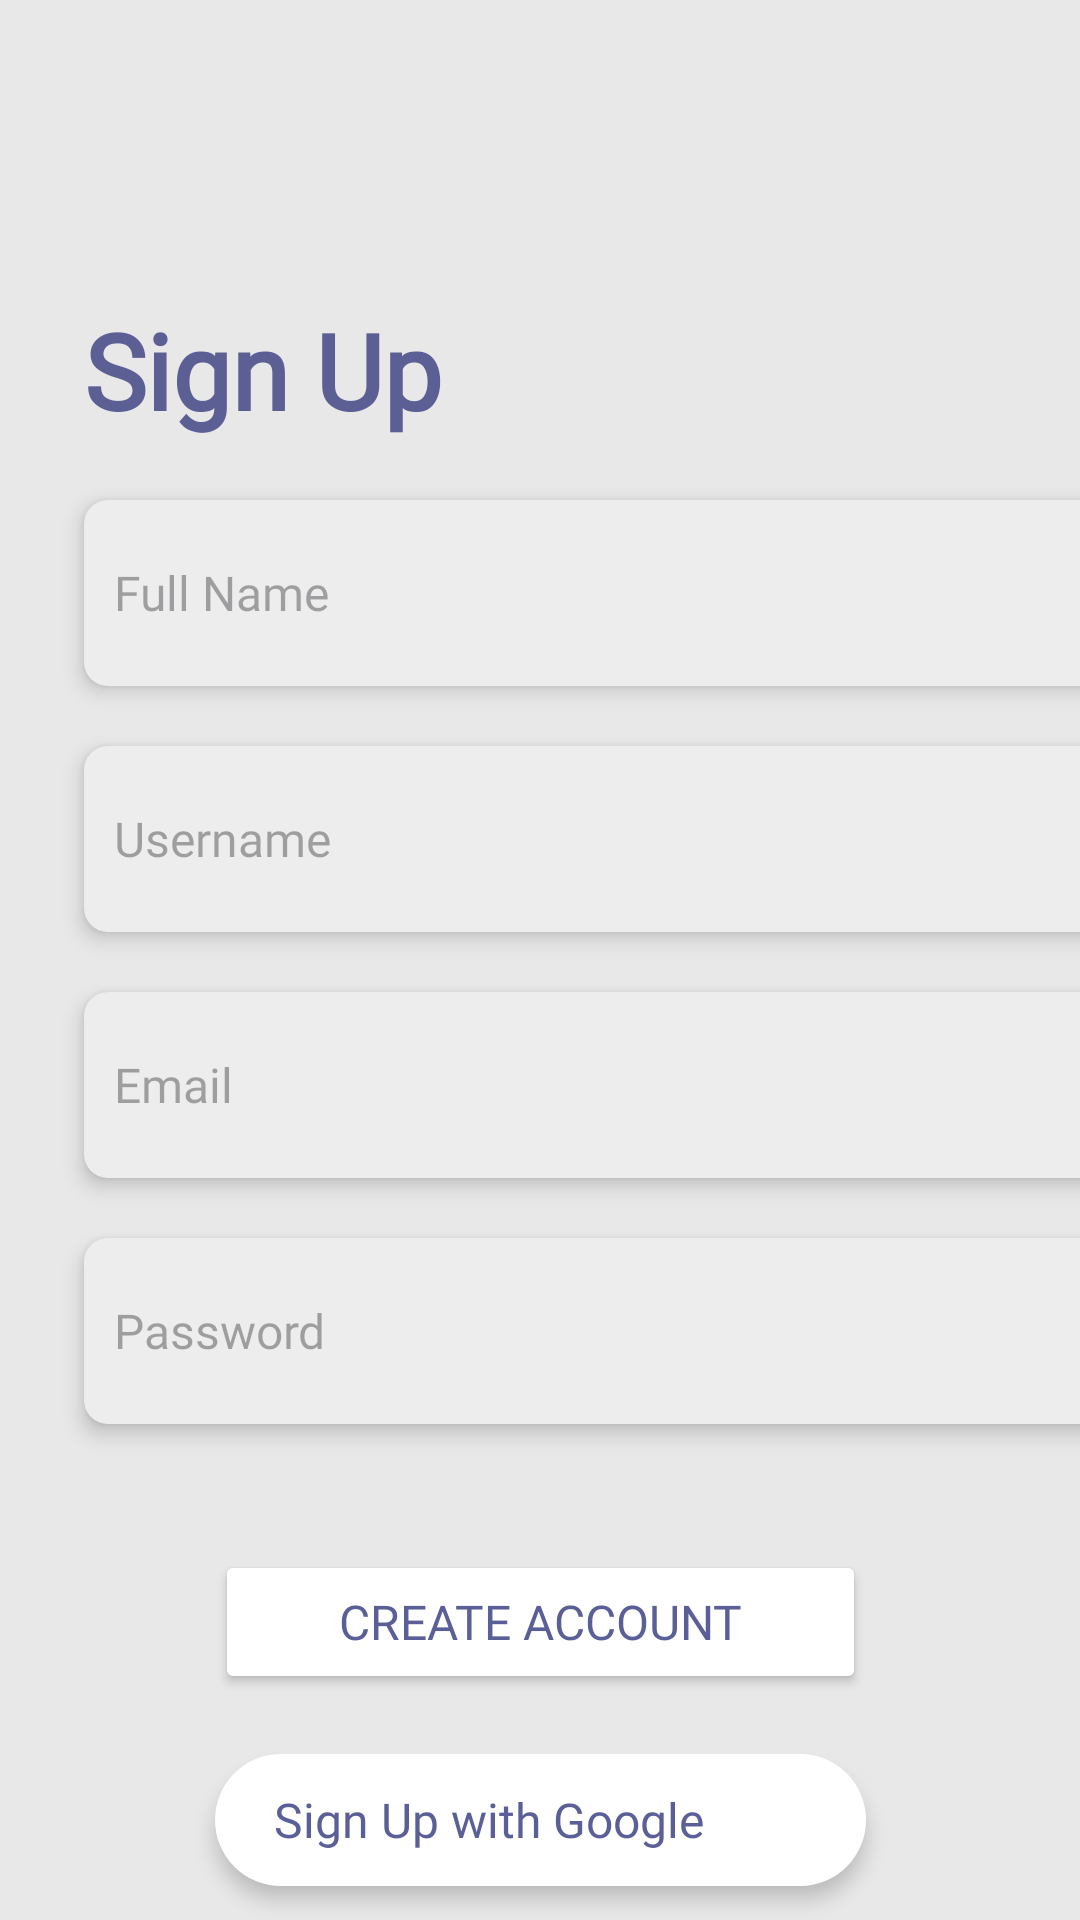

Write the Android layout XML for this screen, with the resource values it uses.
<!-- AndroidManifest.xml: application theme Theme.QuestifyV1 -->
<!-- res/layout/new_android_sign_up.xml -->
<androidx.constraintlayout.widget.ConstraintLayout xmlns:android="http://schemas.android.com/apk/res/android"
    xmlns:app="http://schemas.android.com/apk/res-auto"
    xmlns:tools="http://schemas.android.com/tools"
    android:id="@+id/relativeLayout"
    android:layout_width="match_parent"
    android:layout_height="match_parent"
    android:background="#E9E8E8">

    
    <TextView
        android:id="@+id/signUpText"
        android:layout_width="wrap_content"
        android:layout_height="wrap_content"
        android:layout_marginStart="28dp"
        android:layout_marginTop="100dp"
        android:fontFamily="@font/actor_regular"
        android:text="Sign Up"
        android:textColor="@color/purple"
        android:textSize="35sp"
        android:textStyle="bold"
        app:layout_constraintStart_toStartOf="parent"
        app:layout_constraintTop_toTopOf="parent" />

    
    <EditText
        android:id="@+id/fullNameEditText"
        android:layout_width="354dp"
        android:layout_height="62dp"
        android:layout_marginStart="28dp"
        android:layout_marginTop="20dp"
        android:background="@drawable/input_field_background"
        android:backgroundTint="#EDEDED"
        android:elevation="4dp"
        android:fontFamily="@font/actor_regular"
        android:hint="Full Name"
        android:padding="10dp"
        android:textColor="#5B5F97"
        android:textSize="16sp"
        app:layout_constraintStart_toStartOf="parent"
        app:layout_constraintTop_toBottomOf="@id/signUpText" />

    
    <EditText
        android:id="@+id/usernameEditText"
        android:layout_width="354dp"
        android:layout_height="62dp"
        android:layout_marginStart="28dp"
        android:layout_marginTop="20dp"
        android:background="@drawable/input_field_background"
        android:backgroundTint="#EDEDED"
        android:elevation="4dp"
        android:fontFamily="@font/actor_regular"
        android:hint="Username"
        android:padding="10dp"
        android:textColor="#5B5F97"
        android:textSize="16sp"
        app:layout_constraintStart_toStartOf="parent"
        app:layout_constraintTop_toBottomOf="@id/fullNameEditText" />

    
    <EditText
        android:id="@+id/emailEditText"
        android:layout_width="354dp"
        android:layout_height="62dp"
        android:layout_marginStart="28dp"
        android:layout_marginTop="20dp"
        android:background="@drawable/input_field_background"
        android:backgroundTint="#EDEDED"
        android:elevation="4dp"
        android:fontFamily="@font/actor_regular"
        android:hint="Email"
        android:padding="10dp"
        android:textColor="#5B5F97"
        android:textSize="16sp"
        app:layout_constraintStart_toStartOf="parent"
        app:layout_constraintTop_toBottomOf="@id/usernameEditText" />

    
    <EditText
        android:id="@+id/passwordEditText"
        android:layout_width="354dp"
        android:layout_height="62dp"
        android:layout_marginStart="28dp"
        android:layout_marginTop="20dp"
        android:background="@drawable/input_field_background"
        android:backgroundTint="#EDEDED"
        android:elevation="4dp"
        android:fontFamily="@font/actor_regular"
        android:hint="Password"
        android:inputType="textPassword"
        android:padding="10dp"
        android:textColor="#5B5F97"
        android:textSize="16sp"
        app:layout_constraintStart_toStartOf="parent"
        app:layout_constraintTop_toBottomOf="@id/emailEditText" />

    
    <Button
        android:id="@+id/createAccountButton"
        android:layout_width="217dp"
        android:layout_height="wrap_content"
        android:layout_marginStart="40dp"
        android:layout_marginTop="42dp"
        android:layout_marginEnd="40dp"
        android:backgroundTint="@color/white"
        android:fontFamily="@font/actor_regular"
        android:paddingLeft="32dp"
        android:paddingRight="32dp"
        android:text="Create Account"
        android:textColor="#5B5F97"
        android:textSize="16sp"
        app:layout_constraintLeft_toLeftOf="parent"
        app:layout_constraintRight_toRightOf="parent"
        app:layout_constraintTop_toBottomOf="@id/passwordEditText" />

    
    <LinearLayout
        android:id="@+id/signUpGoogleButton"
        android:layout_width="217dp"
        android:layout_height="wrap_content"
        android:layout_marginStart="40dp"
        android:layout_marginTop="20dp"
        android:layout_marginEnd="40dp"
        android:background="@drawable/button_background"
        android:elevation="4dp"
        android:fontFamily="@font/actor_regular"
        android:orientation="horizontal"
        android:gravity="center"
        app:layout_constraintLeft_toLeftOf="parent"
        app:layout_constraintRight_toRightOf="parent"
        app:layout_constraintTop_toBottomOf="@id/createAccountButton"
        android:padding="10dp">

        <TextView
            android:id="@+id/signUpGoogleText"
            android:layout_width="wrap_content"
            android:layout_height="wrap_content"
            android:text="Sign Up with Google"
            android:textColor="#5B5F97"
            android:textSize="16sp"
            android:fontFamily="@font/actor_regular" />

        <ImageView
            android:id="@+id/googleIcon"
            android:layout_width="24dp"
            android:layout_height="24dp"
            android:layout_marginStart="10dp"
            android:src="@drawable/google" />
    </LinearLayout>

    
    <LinearLayout
        android:id="@+id/haveAccountContainer"
        android:layout_width="wrap_content"
        android:layout_height="wrap_content"
        android:layout_marginTop="32dp"
        android:gravity="center"
        app:layout_constraintTop_toBottomOf="@id/signUpGoogleButton"
        app:layout_constraintLeft_toLeftOf="parent"
        app:layout_constraintRight_toRightOf="parent"
        android:orientation="horizontal">

        <TextView
            android:id="@+id/haveAccountText"
            android:layout_width="wrap_content"
            android:layout_height="wrap_content"
            android:fontFamily="@font/actor_regular"
            android:text="Have an account?"
            android:textColor="@android:color/black"
            android:textSize="14sp" />

        <TextView
            android:id="@+id/signInLinkText"
            android:layout_width="wrap_content"
            android:layout_height="wrap_content"
            android:fontFamily="@font/actor_regular"
            android:text=" Sign In"
            android:textStyle="bold"
            android:textColor="@color/purple"
            android:textSize="14sp" />

    </LinearLayout>

</androidx.constraintlayout.widget.ConstraintLayout>
<!-- resources referenced by this layout -->
<resources>
  <color name="purple">#5B5F94</color>
  <color name="white">#FFFFFFFF</color>
  <!-- drawable button_background (drawable) -->
  <shape xmlns:android="http://schemas.android.com/apk/res/android">
      <solid android:color="#FFFFFF"/>
      <corners android:radius="25dp" />
  </shape>
  <!-- drawable input_field_background (drawable) -->
  <shape xmlns:android="http://schemas.android.com/apk/res/android">
      <solid android:color="#EDEDED"/> 
      <corners android:radius="8dp"/>
  </shape>
  <style name="Theme.QuestifyV1" parent="Base.Theme.QuestifyV1" />
  <style name="Base.Theme.QuestifyV1" parent="Theme.Material3.DayNight.NoActionBar">
          
          <item name="colorPrimary">@color/purple</item>
      </style>
</resources>
